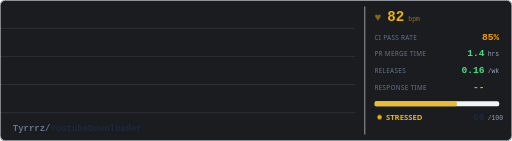
t = 0.00 s
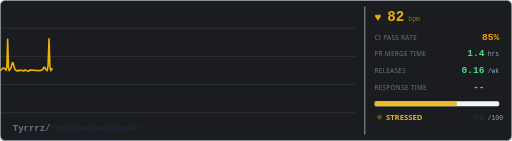
t = 0.31 s
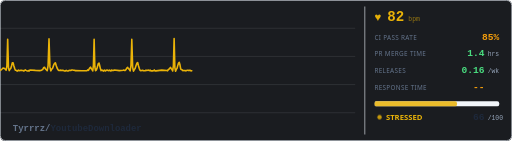
t = 0.94 s
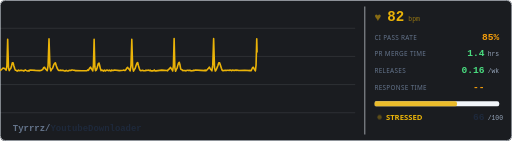
t = 1.25 s
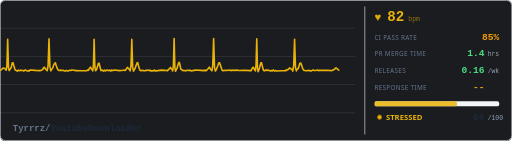
t = 1.56 s
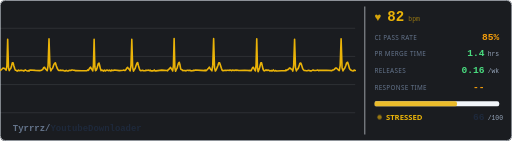
t = 2.19 s

The animated SVG that drew these frames (rendered in a browser with its animation timeline set to each time). Animation: 4 CSS @keyframes rules; one cycle of 2.50 s, repeats indefinitely.

<svg xmlns="http://www.w3.org/2000/svg" width="800" height="220" viewBox="0 0 800 220">
  <defs>
    <style>
      @keyframes trace-fast {
        0% { stroke-dashoffset: 2400; }
        100% { stroke-dashoffset: 0; }
      }
      @keyframes blink {
        0%, 100% { opacity: 1; }
        50% { opacity: 0.3; }
      }
      @keyframes pulse-glow {
        0%, 100% { opacity: 0.5; }
        50% { opacity: 1; }
      }
      @keyframes fade-slow {
        0%, 100% { opacity: 0.4; }
        50% { opacity: 0.7; }
      }
      .bg { fill: #1a1c20; }
      .ecg-line {
        fill: none;
        stroke: #eab308;
        stroke-width: 2.5;
        stroke-linecap: round;
        stroke-linejoin: round;
        /* no filter - avoids render glitch */
        stroke-dasharray: 2400;
        animation: trace-fast 2.5s linear infinite;
      }
      .grid-line { stroke: #262a30; stroke-width: 0.5; }
      .label { fill: #94a3b8; font-family: system-ui, -apple-system, 'Segoe UI', sans-serif; font-size: 10px; text-transform: uppercase; letter-spacing: 0.5px; }
      .val { fill: #e2e8f0; font-family: ui-monospace, 'SF Mono', Consolas, monospace; font-size: 15px; font-weight: bold; }
      .val-unit { fill: #64748b; font-family: ui-monospace, 'SF Mono', Consolas, monospace; font-size: 10px; }
      .val-ci { fill: #f59e0b; font-family: ui-monospace, 'SF Mono', Consolas, monospace; font-size: 15px; font-weight: bold;  }
      .val-pr { fill: #4ade80; font-family: ui-monospace, 'SF Mono', Consolas, monospace; font-size: 15px; font-weight: bold; }
      .val-rel { fill: #4ade80; font-family: ui-monospace, 'SF Mono', Consolas, monospace; font-size: 15px; font-weight: bold; }
      .val-resp { fill: #f59e0b; font-family: ui-monospace, 'SF Mono', Consolas, monospace; font-size: 15px; font-weight: bold; }
      .repo-name { fill: #e2e8f0; font-family: ui-monospace, 'SF Mono', Consolas, monospace; font-size: 14px; font-weight: bold; }
      .status-text { fill: #eab308; font-family: system-ui, -apple-system, 'Segoe UI', sans-serif; font-size: 12px; font-weight: bold;  }
      .status-dot { fill: #eab308; animation: blink 0.8s ease-in-out infinite; }
      .divider { stroke: #2e3238; stroke-width: 1; }
      .bar-bg { fill: #262a30; rx: 3; }
      .bar-fill { fill: #eab308; rx: 3; opacity: 0.85; }
      .border { fill: none; stroke: #2e3238; stroke-width: 1; rx: 8; }
      .heart { fill: #eab308; animation: pulse-glow 0.6s ease-in-out infinite; font-size: 18px; }
      .bpm { fill: #eab308; font-family: ui-monospace, 'SF Mono', Consolas, monospace; font-size: 22px; font-weight: bold; }
      .bpm-unit { fill: #eab30899; font-family: ui-monospace, 'SF Mono', Consolas, monospace; font-size: 10px; }

      /* Adapt to GitHub light/dark mode */
        .grid-line { stroke: #e2e8f0; }
        .label { fill: #64748b; }
        .val { fill: #1e293b; }
        .val-unit { fill: #94a3b8; }
        .repo-name { fill: #1e293b; }
        .divider { stroke: #e2e8f0; }
        .bar-bg { fill: #f1f5f9; }
        .border { stroke: #e2e8f0; }
        .bpm-unit { fill: #eab30899; }
      }
    </style>
  </defs>

  <rect class="bg" width="800" height="220" rx="8"/>
  
  <rect class="border" x="0.5" y="0.5" width="799" height="219"/>

  <g opacity="0.3">
    <line class="grid-line" x1="0" y1="44" x2="555" y2="44"/>
    <line class="grid-line" x1="0" y1="88" x2="555" y2="88"/>
    <line class="grid-line" x1="0" y1="132" x2="555" y2="132"/>
    <line class="grid-line" x1="0" y1="176" x2="555" y2="176"/>
  </g>

  <path class="ecg-line" d="M 0,110 L 0,109.45 L 1.2,109.32 L 2.4,108.51 L 3.6,107.34 L 4.8,106.06 L 6,106.48 L 7.2,107.02 L 8.4,108.07 L 9.6,109.38 L 10.8,102.75 L 12,61.1 L 13.2,105.69 L 14.4,110.12 L 15.6,108 L 16.8,106.85 L 18,103.05 L 19.2,98.04 L 20.4,97.8 L 21.6,102.49 L 22.8,106.51 L 24,109.6 L 25.2,109.71 L 26.4,110.57 L 27.6,110.89 L 28.8,109.35 L 30,110.22 L 31.2,109.96 L 32.4,109.68 L 33.6,109.8 L 34.8,110.02 L 36,110.03 L 37.2,110.83 L 38.4,109.92 L 39.6,109.1 L 40.8,109.81 L 42,110.38 L 43.2,110.88 L 44.4,110.11 L 45.6,110.76 L 46.8,109.16 L 55.2,109.84 L 62.39,110.17 L 62.39,110.14 L 63.81,110.04 L 65.23,109.36 L 66.65,108.65 L 68.07,105.78 L 69.49,104.98 L 70.91,107.25 L 72.32,108.81 L 73.74,110.38 L 75.16,102.25 L 76.58,60.64 L 78,104.35 L 79.42,110.49 L 80.84,107.78 L 82.25,106.47 L 83.67,102.06 L 85.09,99.06 L 86.51,98.02 L 87.93,102.62 L 89.35,106.53 L 90.77,108.9 L 92.19,110.02 L 93.6,109.86 L 95.02,109.41 L 96.44,110.1 L 97.86,109.57 L 99.28,110.1 L 100.7,110.72 L 102.12,110.8 L 103.53,109.76 L 104.95,110.67 L 106.37,110.75 L 107.79,110.01 L 109.21,109.8 L 110.63,109.99 L 112.05,109.27 L 113.46,109.27 L 114.88,109.52 L 116.3,109.65 L 117.72,110.26 L 127.65,110.34 L 136.16,110.19 L 136.16,110.05 L 137.25,109.03 L 138.34,109.68 L 139.44,107.19 L 140.53,105.75 L 141.62,104.85 L 142.71,107.37 L 143.8,108.49 L 144.9,110.8 L 145.99,101.78 L 147.08,61.32 L 148.17,104.14 L 149.26,110.32 L 150.36,109.43 L 151.45,107.05 L 152.54,102.96 L 153.63,99.21 L 154.72,98.34 L 155.81,102.58 L 156.91,107.39 L 158,110.19 L 159.09,109.33 L 160.18,109.51 L 161.27,110.84 L 162.37,110.04 L 163.46,109.29 L 164.55,110.83 L 165.64,110.18 L 166.73,109.48 L 167.83,109.47 L 168.92,109.97 L 170.01,110.22 L 171.1,109.37 L 172.19,110.48 L 173.28,110.85 L 174.38,109.32 L 175.47,109.95 L 176.56,110.13 L 177.65,109.53 L 178.74,109.33 L 186.39,110.26 L 192.94,109.65 L 192.94,109.28 L 194.24,109.75 L 195.54,109.83 L 196.84,108.63 L 198.14,106.13 L 199.44,105.06 L 200.74,107.12 L 202.04,108.3 L 203.35,110.77 L 204.65,102.43 L 205.95,61.42 L 207.25,105.06 L 208.55,111.03 L 209.85,108.49 L 211.15,106.8 L 212.45,102.63 L 213.75,98.89 L 215.05,97.58 L 216.36,102.67 L 217.66,106.98 L 218.96,109.94 L 220.26,110.19 L 221.56,110.09 L 222.86,109.63 L 224.16,110.38 L 225.46,110.46 L 226.76,110.17 L 228.06,109.8 L 229.37,109.88 L 230.67,109.5 L 231.97,109.43 L 233.27,110.34 L 234.57,109.29 L 235.87,110.71 L 237.17,110.44 L 238.47,110.58 L 239.77,110.48 L 241.07,109.15 L 242.38,110.88 L 243.68,110.59 L 252.78,109.42 L 260.59,109.94 L 260.59,110.11 L 261.74,110.51 L 262.89,108.84 L 264.03,107.91 L 265.18,106.65 L 266.33,105.23 L 267.48,106.84 L 268.63,108.31 L 269.78,110.84 L 270.93,102.58 L 272.08,60.17 L 273.22,105.62 L 274.37,111.22 L 275.52,108.19 L 276.67,106.56 L 277.82,102.01 L 278.97,98.32 L 280.12,97.29 L 281.27,101.45 L 282.41,107.83 L 283.56,108.58 L 284.71,109.13 L 285.86,110.24 L 287.01,110.11 L 288.16,109.9 L 289.31,110.6 L 290.46,109.92 L 291.6,110.22 L 292.75,109.7 L 293.9,109.5 L 295.05,110.16 L 296.2,109.65 L 297.35,109.71 L 298.5,110.61 L 299.65,110.42 L 300.79,110.43 L 301.94,109.75 L 303.09,110.24 L 304.24,109.57 L 305.39,109.29 L 313.43,109.74 L 320.32,110.2 L 320.32,109.14 L 321.67,110.41 L 323.02,109.39 L 324.36,108.02 L 325.71,106.52 L 327.06,104.76 L 328.41,107.16 L 329.75,108.94 L 331.1,110.49 L 332.45,101.63 L 333.8,60.24 L 335.14,105.46 L 336.49,110.84 L 337.84,108.83 L 339.19,105.55 L 340.53,102.08 L 341.88,98 L 343.23,98.15 L 344.58,102.12 L 345.92,106.54 L 347.27,109.88 L 348.62,110.17 L 349.96,109.91 L 351.31,109.85 L 352.66,109.5 L 354.01,110.05 L 355.35,109.69 L 356.7,109.64 L 358.05,109.96 L 359.4,109.3 L 360.74,109.69 L 362.09,110.42 L 363.44,109.16 L 364.79,109.82 L 366.13,109.61 L 367.48,109.76 L 368.83,109.12 L 370.17,110 L 371.52,109.41 L 372.87,110.01 L 382.3,109.68 L 390.39,110.15 L 390.39,109.77 L 391.46,109.97 L 392.54,110.17 L 393.62,107.68 L 394.7,105.51 L 395.77,104.87 L 396.85,107.14 L 397.93,108.9 L 399.01,110.72 L 400.09,101.75 L 401.16,60.46 L 402.24,105.37 L 403.32,111.76 L 404.4,109.01 L 405.48,106.07 L 406.55,101.7 L 407.63,97.84 L 408.71,98.1 L 409.79,102.84 L 410.87,107.4 L 411.94,110.06 L 413.02,110.65 L 414.1,109.99 L 415.18,109.26 L 416.26,109.11 L 417.33,110.05 L 418.41,109.37 L 419.49,109.43 L 420.57,109.82 L 421.64,110.72 L 422.72,110.3 L 423.8,109.98 L 424.88,110.76 L 425.96,110.41 L 427.03,109.17 L 428.11,110.16 L 429.19,110.85 L 430.27,110.1 L 431.35,110.57 L 432.42,110.71 L 439.97,110.29 L 446.44,110.29 L 446.44,109.17 L 447.82,110.06 L 449.21,108.56 L 450.59,108.52 L 451.98,106.27 L 453.36,106.02 L 454.75,107.54 L 456.13,108.01 L 457.52,111 L 458.91,101.83 L 460.29,61.28 L 461.68,105.42 L 463.06,110.59 L 464.45,108 L 465.83,107.07 L 467.22,103.19 L 468.6,98.64 L 469.99,98.43 L 471.37,101.97 L 472.76,106.57 L 474.15,108.82 L 475.53,110.07 L 476.92,110.05 L 478.3,110.29 L 479.69,110.51 L 481.07,110.1 L 482.46,109.75 L 483.84,110.39 L 485.23,110.57 L 486.61,110.53 L 488,109.8 L 489.38,109.29 L 490.77,109.89 L 492.16,109.92 L 493.54,110.04 L 494.93,109.67 L 496.31,109.16 L 497.7,110.16 L 499.08,109.83 L 500.47,109.81 L 510.17,109.66 L 518.48,110.27 L 518.48,110.38 L 519.93,109.16 L 521.38,109.04 L 522.83,107.91 L 524.28,106.14 L 525.73,106.2 L 527.18,107.59 L 528.63,108.96 L 530.08,110.17 L 531.53,102.5 L 532.98,60.37 L 534.43,105.76 L 535.87,110.58 L 537.32,107.96 L 538.77,106 L 540.22,102.56 L 541.67,98.02 L 543.12,97.11 L 544.57,101.29 L 546.02,106.86 L 547.47,108.8 L 548.92,109.76 L 550.37,110.33 L 551.82,110.72 L 553.27,109.33 L 554.72,109.84 L 555,110"/>
  

  <line class="divider" x1="570" y1="10" x2="570" y2="210"/>

  <text class="heart" x="585" y="33">&#x2665;</text>
  <text class="bpm" x="605" y="33">82</text>
  <text class="bpm-unit" x="638" y="33">bpm</text>

  <text class="label" x="585" y="62">ci pass rate</text>
  <text class="val-ci" x="780" y="62" text-anchor="end">85%</text>

  <text class="label" x="585" y="88">pr merge time</text>
  <text class="val-pr" x="757" y="88" text-anchor="end">1.4</text>
  <text class="val-unit" x="762" y="88">hrs</text>

  <text class="label" x="585" y="114">releases</text>
  <text class="val-rel" x="757" y="114" text-anchor="end">0.16</text>
  <text class="val-unit" x="762" y="114">/wk</text>

  <text class="label" x="585" y="140">response time</text>
  <text class="val-resp" x="757" y="140" text-anchor="end">--</text>
  <text class="val-unit" x="762" y="140"></text>

  <rect class="bar-bg" x="585" y="158" width="195" height="8"/>
  <rect class="bar-fill" x="585" y="158" width="129" height="8"/>

  <circle class="status-dot" cx="593" cy="183" r="3.5"/>
  <text class="status-text" x="603" y="187">STRESSED</text>
  <text class="val" x="757" y="187" text-anchor="end">66</text>
  <text class="val-unit" x="762" y="187">/100</text>

  <text class="repo-name" x="20" y="205">
    <tspan fill="#64748b">Tyrrrz/</tspan>YoutubeDownloader
  </text>
  
</svg>
